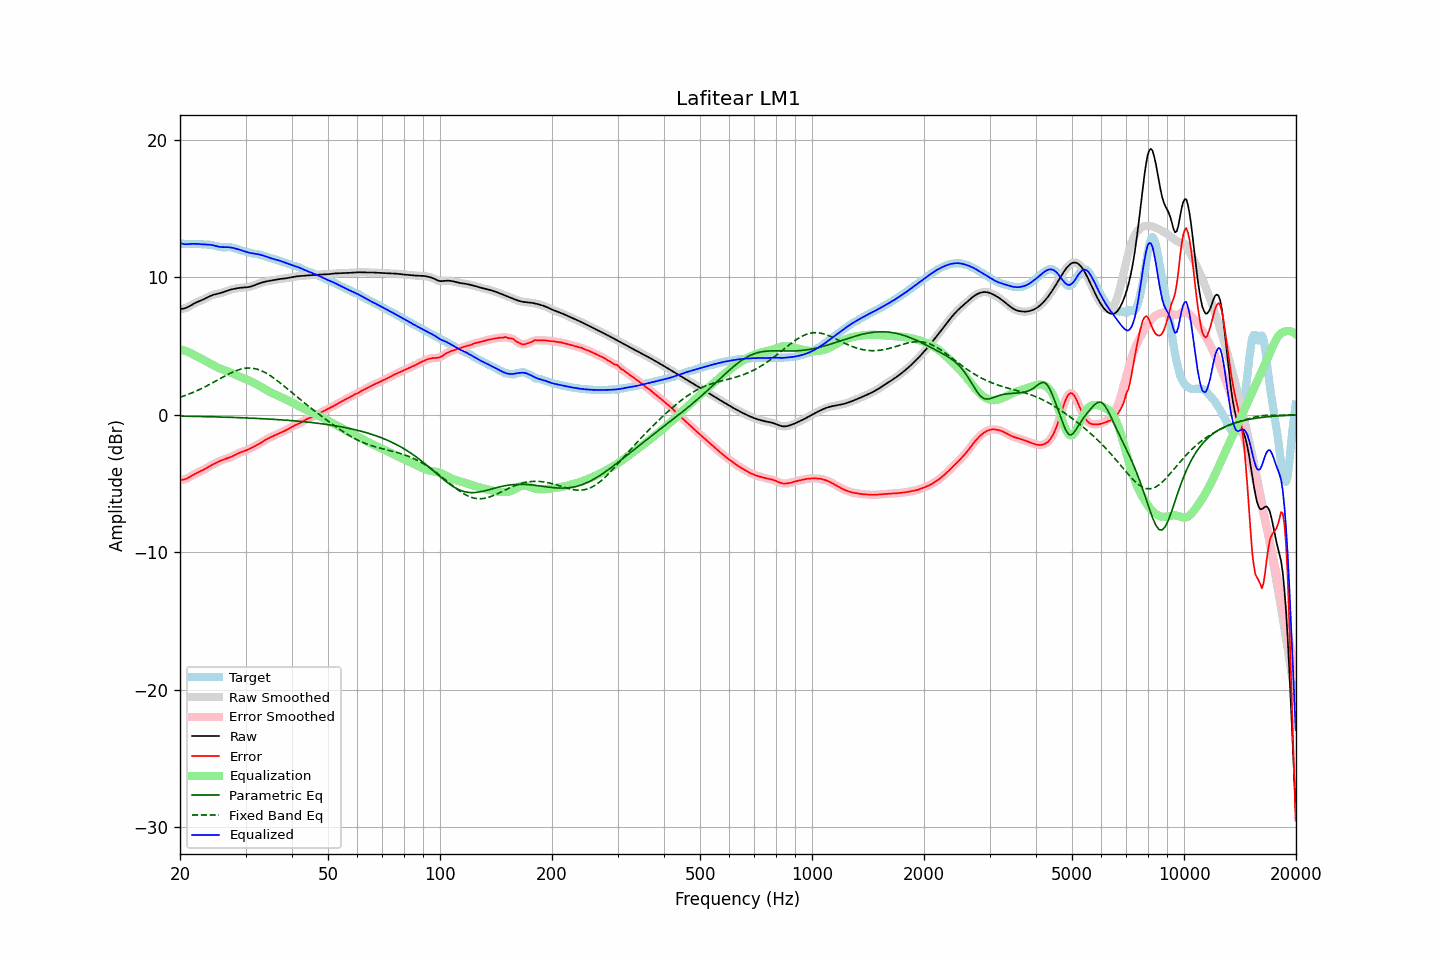

The data file committed next to this chart (first rows):
frequency, raw, error, smoothed, error_smoothed, equalization, parametric_eq, fixed_band_eq, equalized_raw, equalized_smoothed, target
20.00, 7.70, -4.75, 7.70, -4.75, 4.79, -0.10, 1.27, 12.49, 12.49, 12.45
20.20, 7.71, -4.74, 7.71, -4.74, 4.75, -0.10, 1.31, 12.46, 12.46, 12.45
20.40, 7.73, -4.72, 7.72, -4.72, 4.71, -0.10, 1.35, 12.43, 12.43, 12.45
20.61, 7.75, -4.70, 7.75, -4.69, 4.67, -0.10, 1.39, 12.41, 12.42, 12.45
20.81, 7.79, -4.65, 7.79, -4.65, 4.62, -0.11, 1.44, 12.41, 12.41, 12.44
21.02, 7.85, -4.59, 7.85, -4.60, 4.57, -0.11, 1.48, 12.42, 12.42, 12.44
21.23, 7.91, -4.53, 7.91, -4.53, 4.52, -0.11, 1.53, 12.43, 12.43, 12.44
21.44, 7.98, -4.46, 7.98, -4.46, 4.47, -0.11, 1.57, 12.44, 12.44, 12.44
21.66, 8.05, -4.39, 8.04, -4.39, 4.40, -0.12, 1.62, 12.45, 12.44, 12.43
21.87, 8.11, -4.32, 8.11, -4.32, 4.34, -0.12, 1.67, 12.45, 12.44, 12.43
22.09, 8.17, -4.26, 8.17, -4.26, 4.27, -0.12, 1.72, 12.44, 12.44, 12.43
22.31, 8.22, -4.20, 8.22, -4.20, 4.21, -0.12, 1.78, 12.43, 12.43, 12.42
22.54, 8.27, -4.15, 8.27, -4.15, 4.15, -0.13, 1.83, 12.42, 12.42, 12.42
22.76, 8.32, -4.10, 8.32, -4.10, 4.09, -0.13, 1.89, 12.41, 12.41, 12.41
22.99, 8.36, -4.04, 8.37, -4.04, 4.03, -0.13, 1.94, 12.40, 12.40, 12.41
23.22, 8.42, -3.98, 8.42, -3.98, 3.97, -0.13, 2.00, 12.39, 12.39, 12.40
23.45, 8.48, -3.92, 8.48, -3.92, 3.91, -0.14, 2.06, 12.39, 12.39, 12.40
23.69, 8.54, -3.85, 8.54, -3.85, 3.85, -0.14, 2.12, 12.39, 12.39, 12.39
23.92, 8.60, -3.78, 8.60, -3.78, 3.78, -0.14, 2.19, 12.38, 12.38, 12.38
24.16, 8.65, -3.71, 8.65, -3.71, 3.71, -0.14, 2.25, 12.37, 12.37, 12.36
24.40, 8.70, -3.64, 8.70, -3.64, 3.65, -0.15, 2.31, 12.35, 12.35, 12.34
24.65, 8.74, -3.58, 8.74, -3.58, 3.58, -0.15, 2.38, 12.32, 12.32, 12.32
24.89, 8.77, -3.52, 8.77, -3.52, 3.52, -0.15, 2.44, 12.29, 12.29, 12.29
25.14, 8.80, -3.47, 8.80, -3.47, 3.47, -0.16, 2.51, 12.26, 12.26, 12.26
25.39, 8.82, -3.41, 8.83, -3.41, 3.41, -0.16, 2.57, 12.23, 12.24, 12.23
25.65, 8.85, -3.36, 8.86, -3.36, 3.36, -0.16, 2.64, 12.22, 12.22, 12.21
25.91, 8.89, -3.31, 8.89, -3.31, 3.31, -0.17, 2.70, 12.20, 12.20, 12.20
26.16, 8.93, -3.26, 8.93, -3.26, 3.27, -0.17, 2.77, 12.20, 12.20, 12.19
26.43, 8.97, -3.22, 8.97, -3.22, 3.23, -0.17, 2.83, 12.20, 12.20, 12.19
26.69, 9.01, -3.19, 9.01, -3.19, 3.19, -0.18, 2.89, 12.20, 12.20, 12.20
26.96, 9.06, -3.15, 9.05, -3.15, 3.14, -0.18, 2.95, 12.20, 12.20, 12.20
27.23, 9.09, -3.11, 9.09, -3.11, 3.09, -0.19, 3.01, 12.19, 12.18, 12.20
27.50, 9.12, -3.06, 9.12, -3.06, 3.04, -0.19, 3.07, 12.17, 12.17, 12.18
27.77, 9.15, -3.00, 9.15, -3.00, 2.99, -0.19, 3.12, 12.14, 12.14, 12.15
28.05, 9.18, -2.94, 9.18, -2.94, 2.94, -0.20, 3.17, 12.12, 12.12, 12.12
28.33, 9.20, -2.88, 9.20, -2.88, 2.88, -0.20, 3.21, 12.08, 12.08, 12.08
28.62, 9.22, -2.82, 9.22, -2.82, 2.83, -0.21, 3.26, 12.05, 12.05, 12.04
28.90, 9.24, -2.77, 9.24, -2.77, 2.78, -0.21, 3.29, 12.02, 12.02, 12.00
29.19, 9.25, -2.72, 9.25, -2.72, 2.73, -0.22, 3.33, 11.98, 11.98, 11.97
29.48, 9.26, -2.68, 9.26, -2.68, 2.68, -0.22, 3.35, 11.94, 11.94, 11.94
29.78, 9.27, -2.64, 9.27, -2.64, 2.64, -0.23, 3.38, 11.90, 11.90, 11.91
30.08, 9.28, -2.60, 9.28, -2.60, 2.59, -0.23, 3.39, 11.86, 11.86, 11.87
30.38, 9.29, -2.55, 9.29, -2.55, 2.54, -0.23, 3.40, 11.83, 11.83, 11.84
30.68, 9.31, -2.49, 9.31, -2.49, 2.49, -0.24, 3.40, 11.80, 11.80, 11.80
30.99, 9.33, -2.44, 9.33, -2.44, 2.44, -0.25, 3.40, 11.77, 11.77, 11.77
31.30, 9.37, -2.38, 9.37, -2.38, 2.38, -0.25, 3.39, 11.75, 11.75, 11.75
31.61, 9.41, -2.32, 9.41, -2.32, 2.32, -0.26, 3.37, 11.73, 11.73, 11.73
31.93, 9.46, -2.26, 9.46, -2.26, 2.26, -0.26, 3.35, 11.72, 11.72, 11.71
32.24, 9.50, -2.20, 9.50, -2.20, 2.19, -0.27, 3.32, 11.70, 11.70, 11.70
32.57, 9.55, -2.13, 9.55, -2.13, 2.12, -0.27, 3.28, 11.67, 11.67, 11.68
32.89, 9.59, -2.06, 9.59, -2.06, 2.06, -0.28, 3.24, 11.65, 11.65, 11.65
33.22, 9.63, -1.99, 9.63, -1.99, 1.99, -0.28, 3.18, 11.61, 11.61, 11.62
33.55, 9.66, -1.92, 9.66, -1.92, 1.92, -0.29, 3.13, 11.58, 11.58, 11.58
33.89, 9.69, -1.84, 9.69, -1.84, 1.85, -0.30, 3.07, 11.54, 11.54, 11.53
34.23, 9.71, -1.78, 9.71, -1.78, 1.78, -0.30, 3.00, 11.50, 11.50, 11.49
34.57, 9.73, -1.71, 9.73, -1.71, 1.72, -0.31, 2.93, 11.45, 11.45, 11.45
34.92, 9.76, -1.66, 9.76, -1.66, 1.66, -0.32, 2.86, 11.41, 11.41, 11.41
35.27, 9.78, -1.60, 9.78, -1.60, 1.60, -0.32, 2.78, 11.38, 11.38, 11.38
35.62, 9.80, -1.55, 9.80, -1.55, 1.54, -0.33, 2.70, 11.34, 11.34, 11.35
35.97, 9.82, -1.49, 9.82, -1.49, 1.49, -0.34, 2.61, 11.31, 11.31, 11.32
... 635 more rows
